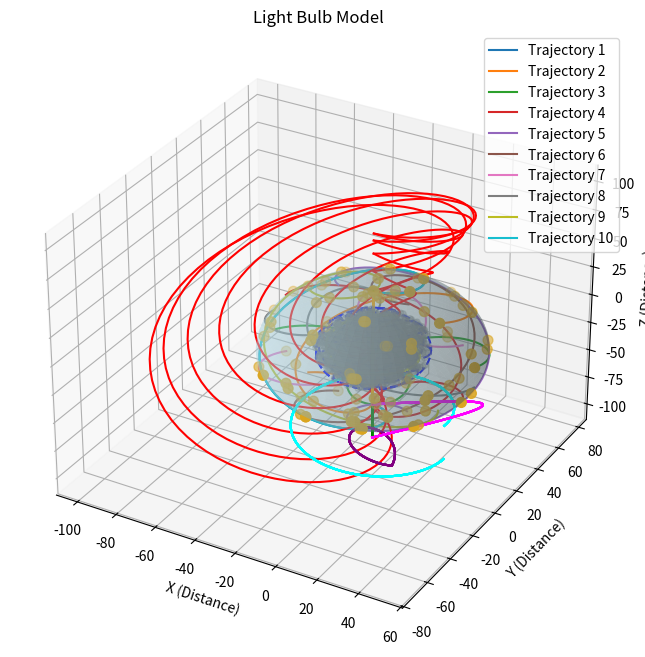

Recreate this plot in Python.
import matplotlib.pyplot as plt
import numpy as np

# Define function to compute trajectory based on Gott time machine metric equation
def compute_trajectory(num_points, time_step, is_cap=False, is_fuse=False, is_stem=False, is_exhaust=False, is_dumet=False, is_lead=False, is_support=False, is_filament=False, is_gas=False):
    # Define parameters for trajectory generation
    r_max = 50  # Maximum radial distance
    theta_max = np.pi  # Maximum theta angle
    phi_max = 2 * np.pi  # Maximum phi angle
    
    if is_cap:
        r_max *= 0.5  # Reduce radius for the cap trajectories

    # Generate random values for theta and phi
    theta_values = np.linspace(0, theta_max, num_points)
    phi_values = np.linspace(0, phi_max, num_points)
    
    # Straight line stem trajectory
    stem_length = 30
    # Compute trajectory coordinates based on Gott time machine metric equation
    if is_fuse:
        # Perturb the radius to create a curved shape resembling a fuse
        r_perturbed = r_max * (1 + np.sin(theta_values + time_step))
        trajectory_x = r_perturbed * np.sin(theta_values) * np.cos(phi_values)
        trajectory_y = r_perturbed * np.sin(theta_values) * np.sin(phi_values)
        trajectory_z = r_perturbed * np.cos(theta_values)
    elif is_stem:
        trajectory_x = np.zeros(num_points)
        trajectory_y = np.zeros(num_points)
        trajectory_z = np.linspace(-r_max, -r_max - stem_length, num_points)
    elif is_exhaust:
        # Curved exhaust tube trajectory
        exhaust_radius = 10
        exhaust_length = 20
        trajectory_x = exhaust_radius * np.cos(phi_values)
        trajectory_y = exhaust_radius * np.sin(phi_values)
        trajectory_z = -r_max - stem_length - exhaust_length + (exhaust_length * np.sin(theta_values))
    elif is_dumet:
        # Dumet wire trajectory
        wire_length = 50
        trajectory_x = np.zeros(num_points)
        trajectory_y = np.zeros(num_points)
        trajectory_z = np.linspace(r_max, -r_max, num_points)
    elif is_lead:
        # Lead wire trajectory
        lead_length = 30
        trajectory_x = r_max * np.sin(theta_max / 4) * np.cos(phi_values)
        trajectory_y = r_max * np.sin(theta_max / 4) * np.sin(phi_values)
        trajectory_z = np.linspace(-r_max, -r_max - lead_length, num_points)
    elif is_support:
        # Support wire trajectory
        support_length = 30
        trajectory_x = r_max * np.sin(theta_values) * np.cos(np.pi / 4)
        trajectory_y = r_max * np.sin(theta_values) * np.sin(np.pi / 4)
        trajectory_z = np.linspace(-r_max - stem_length, -r_max, num_points)
    elif is_filament:
        # Tungsten filament trajectory (coiled inside the bulb)
        coil_radius = 20
        filament_radius = 10
        filament_length = 20
        theta_values = np.linspace(0, 2 * np.pi, num_points)
        phi_values = np.linspace(0, 2 * np.pi, num_points)
        trajectory_x = coil_radius * np.sin(theta_values)
        trajectory_y = coil_radius * np.cos(theta_values)
        trajectory_z = np.linspace(-filament_length / 2, filament_length / 2, num_points)
    elif is_gas:
        # Gas filling trajectory (random cloud of points within the bulb)
        num_gas_points = 500
        gas_radius = 25
        gas_theta = np.random.uniform(0, np.pi, num_gas_points)
        gas_phi = np.random.uniform(0, 2 * np.pi, num_gas_points)
        gas_r = np.random.uniform(0, gas_radius, num_gas_points)
        trajectory_x = gas_r * np.sin(gas_theta) * np.cos(gas_phi)
        trajectory_y = gas_r * np.sin(gas_theta) * np.sin(gas_phi)
        trajectory_z = gas_r * np.cos(gas_theta)
    else:
        trajectory_x = r_max * np.sin(theta_values + time_step) * np.cos(phi_values)
        trajectory_y = r_max * np.sin(theta_values + time_step) * np.sin(phi_values)
        trajectory_z = r_max * np.cos(theta_values + time_step)
    
    return trajectory_x, trajectory_y, trajectory_z

# Define function to generate qubits
def generate_qubits(ax, trajectory_x, trajectory_y, trajectory_z, color):
    qubit_coordinates_x = trajectory_x[::10]  # Sample every 10th point for qubits
    qubit_coordinates_y = trajectory_y[::10]
    qubit_coordinates_z = trajectory_z[::10]
    ax.scatter(qubit_coordinates_x, qubit_coordinates_y, qubit_coordinates_z, color=color, marker='o', s=50)

# Generate initial trajectory
num_points = 100
num_trajectories = 10
time_steps = np.linspace(0, 2*np.pi, num_trajectories)  # Different initial time steps for each trajectory

# Create figure and subplot
fig = plt.figure(figsize=(10, 8))
ax = fig.add_subplot(111, projection='3d')

# Plot each trajectory and place qubits
for i, time_step in enumerate(time_steps):
    trajectory_x, trajectory_y, trajectory_z = compute_trajectory(num_points, time_step)
    ax.plot(trajectory_x, trajectory_y, trajectory_z, label=f'Trajectory {i+1}')
    generate_qubits(ax, trajectory_x, trajectory_y, trajectory_z, 'goldenrod')

# Append CTC trajectories to the bottom of the shape
for i, time_step in enumerate(time_steps):
    trajectory_x, trajectory_y, trajectory_z = compute_trajectory(num_points, time_step, is_cap=True)
    ax.plot(trajectory_x, trajectory_y, trajectory_z, color='blue', linestyle='dashed')

# Append fuse trajectory
fuse_time_steps = np.linspace(0, np.pi, num_trajectories)  # Fuse time steps
for i, time_step in enumerate(fuse_time_steps):
    trajectory_x, trajectory_y, trajectory_z = compute_trajectory(num_points, time_step, is_fuse=True)
    ax.plot(trajectory_x, trajectory_y, trajectory_z, color='red')

# Append stem trajectory
stem_time_steps = np.linspace(0, 0, num_trajectories)  # Stem time steps
for i, time_step in enumerate(stem_time_steps):
    trajectory_x, trajectory_y, trajectory_z = compute_trajectory(num_points, time_step, is_stem=True)
    ax.plot(trajectory_x, trajectory_y, trajectory_z, color='green')

# Append exhaust tube trajectory
exhaust_time_steps = np.linspace(0, np.pi, num_trajectories)  # Exhaust tube time steps
for i, time_step in enumerate(exhaust_time_steps):
    trajectory_x, trajectory_y, trajectory_z = compute_trajectory(num_points, time_step, is_exhaust=True)
    ax.plot(trajectory_x, trajectory_y, trajectory_z, color='purple')

# Append Dumet wire trajectory
dumet_time_steps = np.linspace(0, 0, num_trajectories)  # Dumet wire time steps
for i, time_step in enumerate(dumet_time_steps):
    trajectory_x, trajectory_y, trajectory_z = compute_trajectory(num_points, time_step, is_dumet=True)
    ax.plot(trajectory_x, trajectory_y, trajectory_z, color='orange')

# Append lead wire trajectories
lead_time_steps = np.linspace(0, 0, num_trajectories)  # Lead wire time steps
for i, time_step in enumerate(lead_time_steps):
    trajectory_x, trajectory_y, trajectory_z = compute_trajectory(num_points, time_step, is_lead=True)
    ax.plot(trajectory_x, trajectory_y, trajectory_z, color='cyan')

# Append support wire trajectories
support_time_steps = np.linspace(0, 0, num_trajectories)  # Support wire time steps
for i, time_step in enumerate(support_time_steps):
    trajectory_x, trajectory_y, trajectory_z = compute_trajectory(num_points, time_step, is_support=True)
    ax.plot(trajectory_x, trajectory_y, trajectory_z, color='magenta')

# Append Tungsten filament trajectory
filament_time_steps = np.linspace(0, 0, num_trajectories)  # Filament time steps
for i, time_step in enumerate(filament_time_steps):
    trajectory_x, trajectory_y, trajectory_z = compute_trajectory(num_points, time_step, is_filament=True)
    ax.plot(trajectory_x, trajectory_y, trajectory_z, color='yellow')

# Append gas filling trajectory
gas_time_steps = np.linspace(0, 0, num_trajectories)  # Gas filling time steps
for i, time_step in enumerate(gas_time_steps):
    trajectory_x, trajectory_y, trajectory_z = compute_trajectory(num_points, time_step, is_gas=True)
    ax.scatter(trajectory_x, trajectory_y, trajectory_z, color='gray', alpha=0.3)

# Append glass bulb trajectory (spherical surface)
bulb_radius = 50
u = np.linspace(0, 2 * np.pi, 100)
v = np.linspace(0, np.pi, 100)
x = bulb_radius * np.outer(np.cos(u), np.sin(v))
y = bulb_radius * np.outer(np.sin(u), np.sin(v))
z = bulb_radius * np.outer(np.ones(np.size(u)), np.cos(v))
ax.plot_surface(x, y, z, color='lightblue', alpha=0.3)

# Add labels and legend
ax.set_xlabel('X (Distance)')
ax.set_ylabel('Y (Distance)')
ax.set_zlabel('Z (Distance)')
ax.set_title('Light Bulb Model')
ax.legend()

plt.show()
